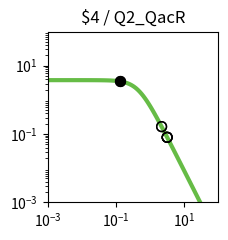

Recreate this plot in Python. (Note: this script raises an exception after producing the figure.)
import matplotlib.pyplot as plt
import matplotlib.ticker as ticker
import numpy as np

fig, ax = plt.subplots(figsize=(2.5,2.5))

plt.xlim(1.000000e-03, 1.000000e+02)
plt.ylim(1.000000e-03, 1.000000e+02)

x = np.array([1.000000e-03,1.122018e-03,1.258925e-03,1.412538e-03,1.584893e-03,1.778279e-03,1.995262e-03,2.238721e-03,2.511886e-03,2.818383e-03,3.162278e-03,3.548134e-03,3.981072e-03,4.466836e-03,5.011872e-03,5.623413e-03,6.309573e-03,7.079458e-03,7.943282e-03,8.912509e-03,1.000000e-02,1.122018e-02,1.258925e-02,1.412538e-02,1.584893e-02,1.778279e-02,1.995262e-02,2.238721e-02,2.511886e-02,2.818383e-02,3.162278e-02,3.548134e-02,3.981072e-02,4.466836e-02,5.011872e-02,5.623413e-02,6.309573e-02,7.079458e-02,7.943282e-02,8.912509e-02,1.000000e-01,1.122018e-01,1.258925e-01,1.412538e-01,1.584893e-01,1.778279e-01,1.995262e-01,2.238721e-01,2.511886e-01,2.818383e-01,3.162278e-01,3.548134e-01,3.981072e-01,4.466836e-01,5.011872e-01,5.623413e-01,6.309573e-01,7.079458e-01,7.943282e-01,8.912509e-01,1.000000e+00,1.122018e+00,1.258925e+00,1.412538e+00,1.584893e+00,1.778279e+00,1.995262e+00,2.238721e+00,2.511886e+00,2.818383e+00,3.162278e+00,3.548134e+00,3.981072e+00,4.466836e+00,5.011872e+00,5.623413e+00,6.309573e+00,7.079458e+00,7.943282e+00,8.912509e+00,1.000000e+01,1.122018e+01,1.258925e+01,1.412538e+01,1.584893e+01,1.778279e+01,1.995262e+01,2.238721e+01,2.511886e+01,2.818383e+01,3.162278e+01,3.548134e+01,3.981072e+01,4.466836e+01,5.011872e+01,5.623413e+01,6.309573e+01,7.079458e+01,7.943282e+01,8.912509e+01,1.000000e+02,])
y = np.array([3.777979e+00,3.777974e+00,3.777967e+00,3.777959e+00,3.777949e+00,3.777935e+00,3.777919e+00,3.777898e+00,3.777872e+00,3.777839e+00,3.777798e+00,3.777747e+00,3.777682e+00,3.777601e+00,3.777498e+00,3.777370e+00,3.777209e+00,3.777006e+00,3.776752e+00,3.776433e+00,3.776032e+00,3.775529e+00,3.774897e+00,3.774104e+00,3.773109e+00,3.771859e+00,3.770291e+00,3.768324e+00,3.765856e+00,3.762761e+00,3.758881e+00,3.754020e+00,3.747932e+00,3.740315e+00,3.730793e+00,3.718902e+00,3.704075e+00,3.685622e+00,3.662705e+00,3.634325e+00,3.599299e+00,3.556256e+00,3.503636e+00,3.439716e+00,3.362670e+00,3.270665e+00,3.162012e+00,3.035373e+00,2.890010e+00,2.726055e+00,2.544745e+00,2.348572e+00,2.141264e+00,1.927579e+00,1.712901e+00,1.502716e+00,1.302061e+00,1.115068e+00,9.446838e-01,7.925854e-01,6.592774e-01,5.443030e-01,4.465089e-01,3.643058e-01,2.958923e-01,2.394252e-01,1.931364e-01,1.554037e-01,1.247862e-01,1.000343e-01,8.008449e-02,6.404396e-02,5.117181e-02,4.085836e-02,3.260536e-02,2.600778e-02,2.073781e-02,1.653099e-02,1.317456e-02,1.049772e-02,8.363554e-03,6.662494e-03,5.306924e-03,4.226854e-03,3.366404e-03,2.680989e-03,2.135049e-03,1.700231e-03,1.353935e-03,1.078151e-03,8.585284e-04,6.836358e-04,5.443658e-04,4.334645e-04,3.451546e-04,2.748348e-04,2.188408e-04,1.742542e-04,1.387514e-04,1.104818e-04,8.797176e-05,])
c = "#66bc46"

hi_x = np.array([1.285907e-01,1.285907e-01,])
hi_y = np.array([3.492765e+00,3.492765e+00,])
lo_x = np.array([3.163470e+00,3.163470e+00,3.159747e+00,3.159747e+00,2.170570e+00,2.170570e+00,])
lo_y = np.array([8.002604e-02,8.002604e-02,8.020879e-02,8.020879e-02,1.647807e-01,1.647807e-01,])

plt.loglog(x,y,lw=3,color=c)
plt.scatter(hi_x,hi_y,marker='o',s=50,color='black',zorder=10)
plt.scatter(lo_x,lo_y,marker='o',s=50,edgecolors='black',color='none',zorder=10)

plt.title("$4 / Q2_QacR")

ax.xaxis.set_major_locator(ticker.LogLocator(numticks=3))
ax.yaxis.set_major_locator(ticker.LogLocator(numticks=3))

ax.set_aspect('equal')
plt.tight_layout()

plt.savefig("/home/user/output/response_plot_$4_Q2_QacR.png", bbox_inches='tight')
